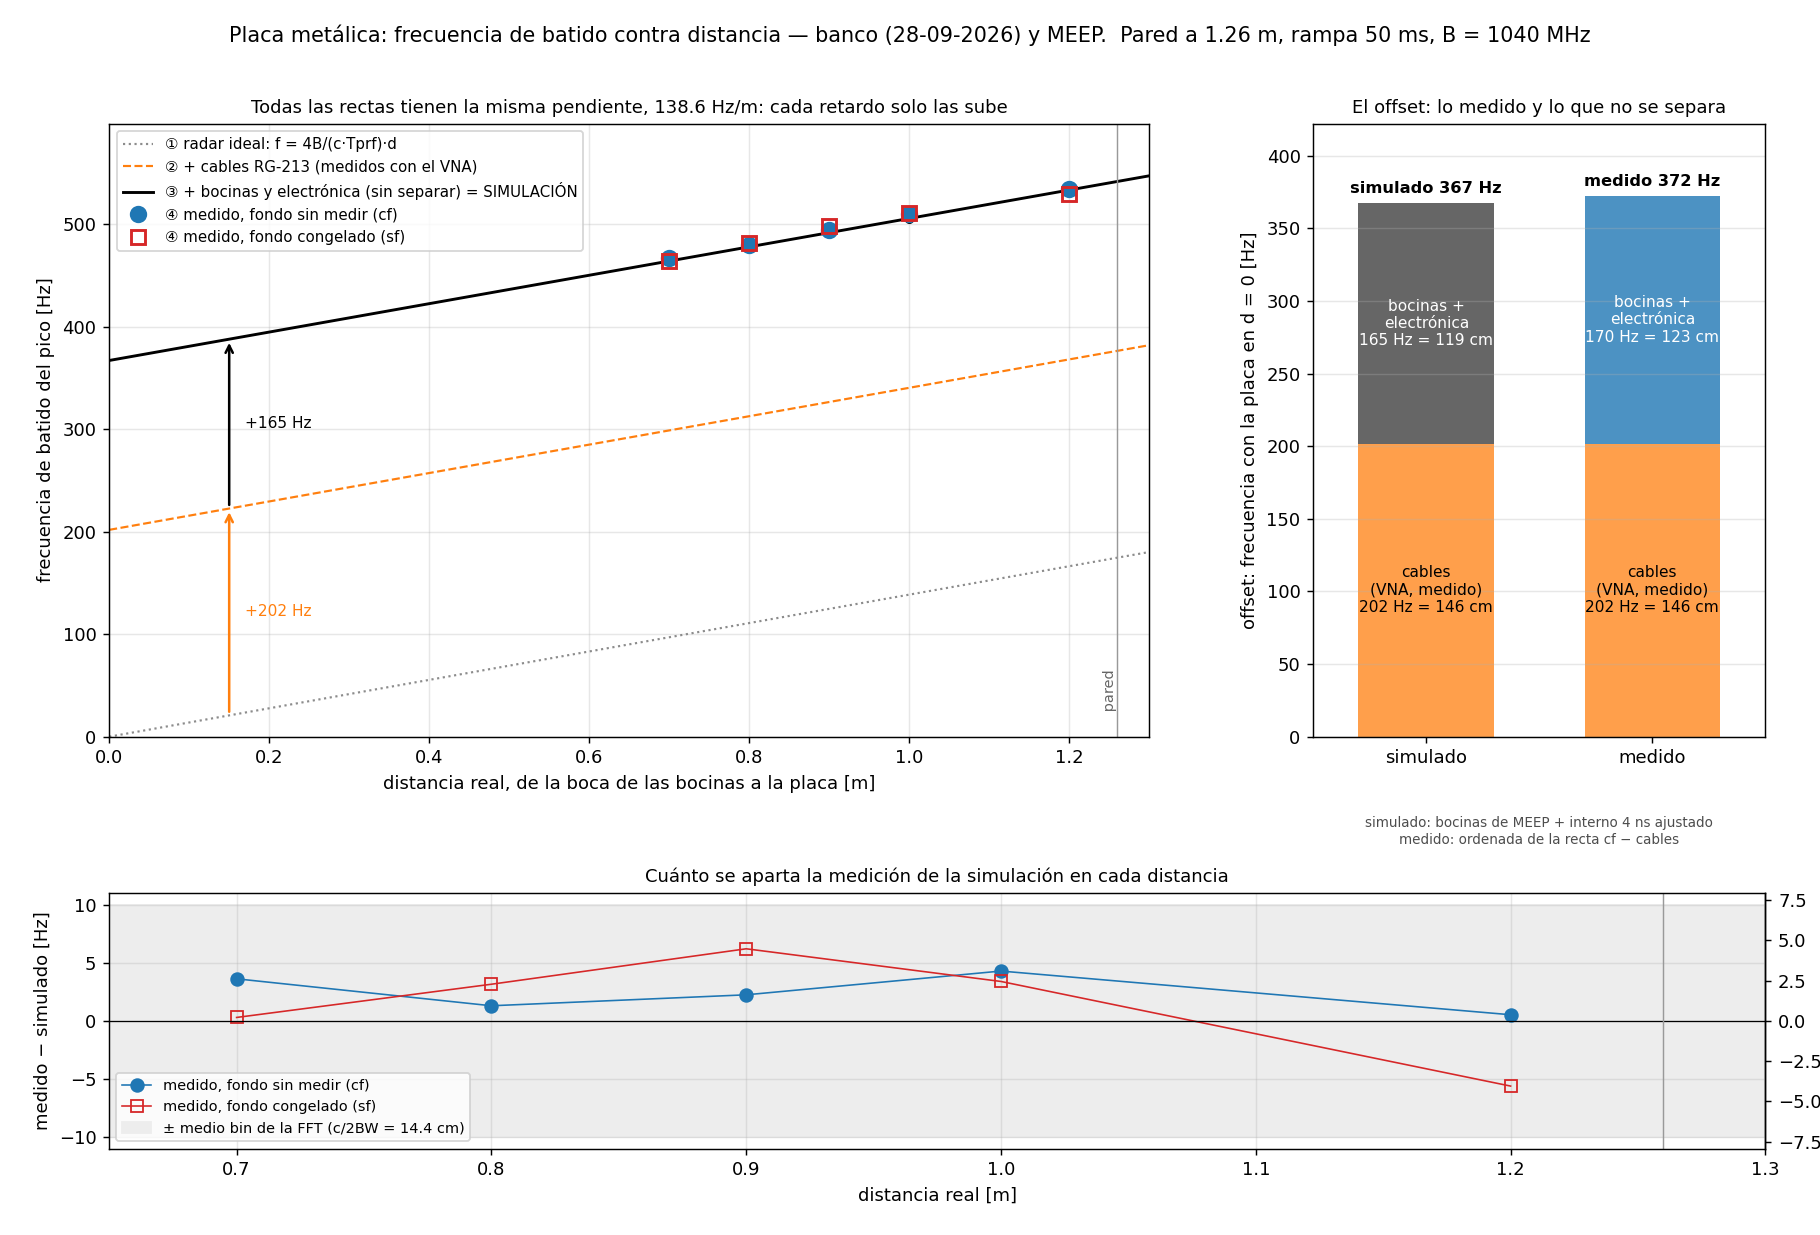

Source data for this figure (header and first rows):
archivo, d_real_m, fondo, f_medido_hz, f_simulado_hz, dif_hz, dif_cm, d_aparente_medida_m, d_aparente_simulada_m
placa_70cm_cf.csv, 0.700, sin medir, 467.5, 463.9, +3.62, +2.61, 3.373, 3.347
placa_70cm_sf.csv, 0.700, congelado, 464.1, 463.9, +0.29, +0.21, 3.348, 3.346
placa_80cm_cf.csv, 0.800, sin medir, 479.7, 478.4, +1.29, +0.93, 3.461, 3.451
placa_80cm_sf.csv, 0.800, congelado, 481.5, 478.3, +3.15, +2.27, 3.474, 3.451
placa_90cm_cf.csv, 0.900, sin medir, 494.1, 491.9, +2.24, +1.61, 3.565, 3.549
placa_90cm_sf.csv, 0.900, congelado, 498.4, 492.1, +6.20, +4.47, 3.595, 3.551
placa_100cm_cf.csv, 1.000, sin medir, 509.7, 505.4, +4.28, +3.09, 3.677, 3.646
placa_100cm_sf.csv, 1.000, congelado, 511.1, 507.7, +3.39, +2.44, 3.687, 3.663
placa_120cm_cf.csv, 1.200, sin medir, 534.3, 533.8, +0.52, +0.38, 3.855, 3.851
placa_120cm_sf.csv, 1.200, congelado, 529.8, 535.4, -5.62, -4.06, 3.822, 3.863
